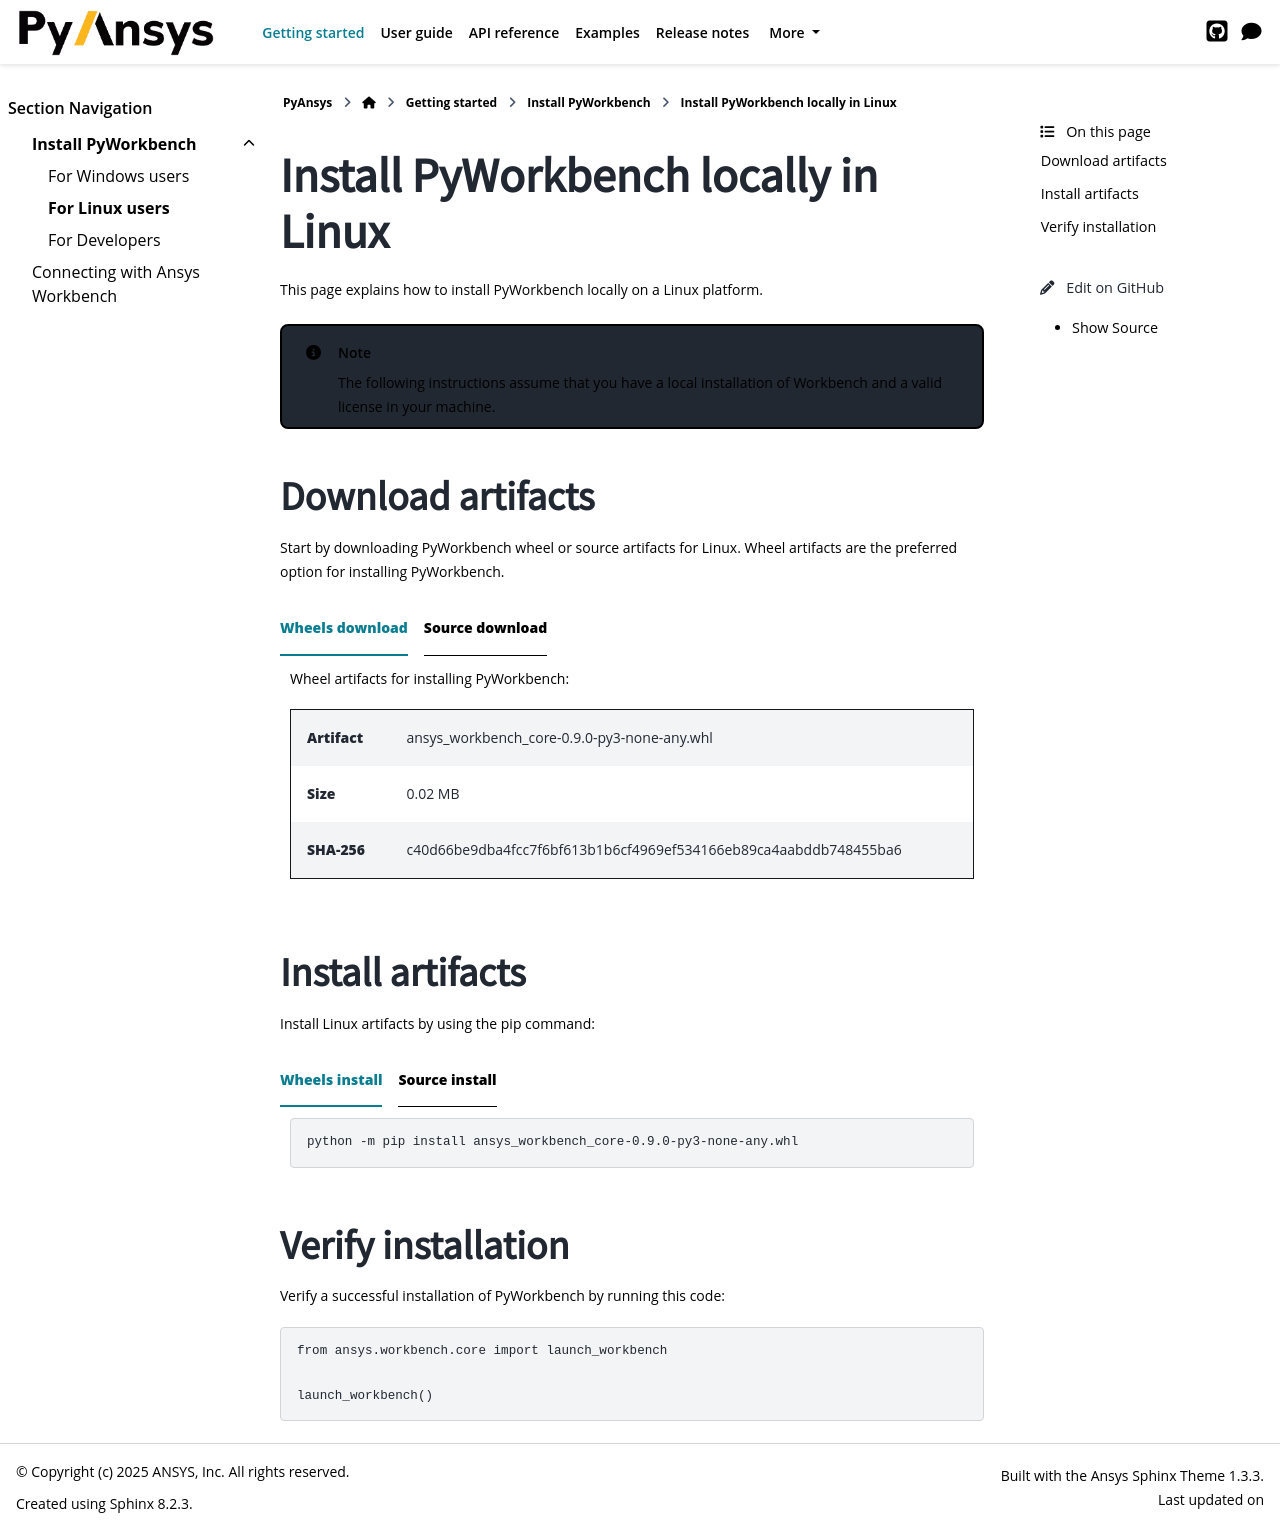

repository: ansys/pyworkbench · page: version/0.9/getting-started/installing/linux.html · generator: sphinx

Install PyWorkbench locally in Linux
####################################

This page explains how to install PyWorkbench locally on a Linux platform.

.. note::

    The following instructions assume that you have a local installation of Workbench with a
    valid license.

There are two ways to install PyWorkbench on Linux:

* `Install from PyPI <Install from PyPI_>`_
* `Download artifacts <Download artifacts_>`_


Install from PyPI
=================

PyWorkbench is available on the `Python Package Index (PyPI) <https://pypi.org/project/ansys-workbench/>`_.
You can install PyWorkbench using this `pip <https://pypi.org/project/pip/>`_ command:

.. code-block:: shell

  python -m pip install ansys-workbench-core

Verify the installation by running this code:

.. code-block:: python

    from ansys.workbench.core import launch_workbench

    launch_workbench()


Download artifacts
==================

Start by downloading PyWorkbench wheel or source artifacts for Linux. Wheel artifacts
are the preferred option for installing PyWorkbench.

.. jinja:: artifacts

    .. tab-set::
        :sync-group: artifacts

        .. tab-item:: **Wheels download**
            :sync: wheels

            Wheel artifacts for installing PyWorkbench:

            .. list-table::
                :widths: auto

                * - **Artifact**
                  - `{{ wheels }} <../../_static/artifacts/{{ wheels }}>`_
                * - **Size**
                  - {{ wheels_size }}
                * - **SHA-256**
                  - {{ wheels_hash }}

        .. tab-item:: **Source download**
            :sync: source

            Source distribution for installing PyWorkbench:

            .. list-table::
                :widths: auto

                * - **Artifact**
                  - `{{ source }} <../../_static/artifacts/{{ source }}>`_
                * - **Size**
                  - {{ source_size }}
                * - **SHA-256**
                  - {{ source_hash }}

Install artifacts
=================

Install Linux artifacts by using the `pip <https://pypi.org/project/pip/>`_ command:

.. jinja:: artifacts

    .. tab-set::
        :sync-group: artifacts

        .. tab-item:: **Wheels install**
            :sync: wheels

            .. code-block:: text

                python -m pip install {{ wheels }}

        .. tab-item:: **Source install**
            :sync: source

            .. code-block:: text

                python -m pip install {{ source }}

Verify installation
===================

Verify a successful installation of PyWorkbench by running this code:

.. jinja::

    .. code-block:: python

        from ansys.workbench.core import launch_workbench

        launch_workbench()
